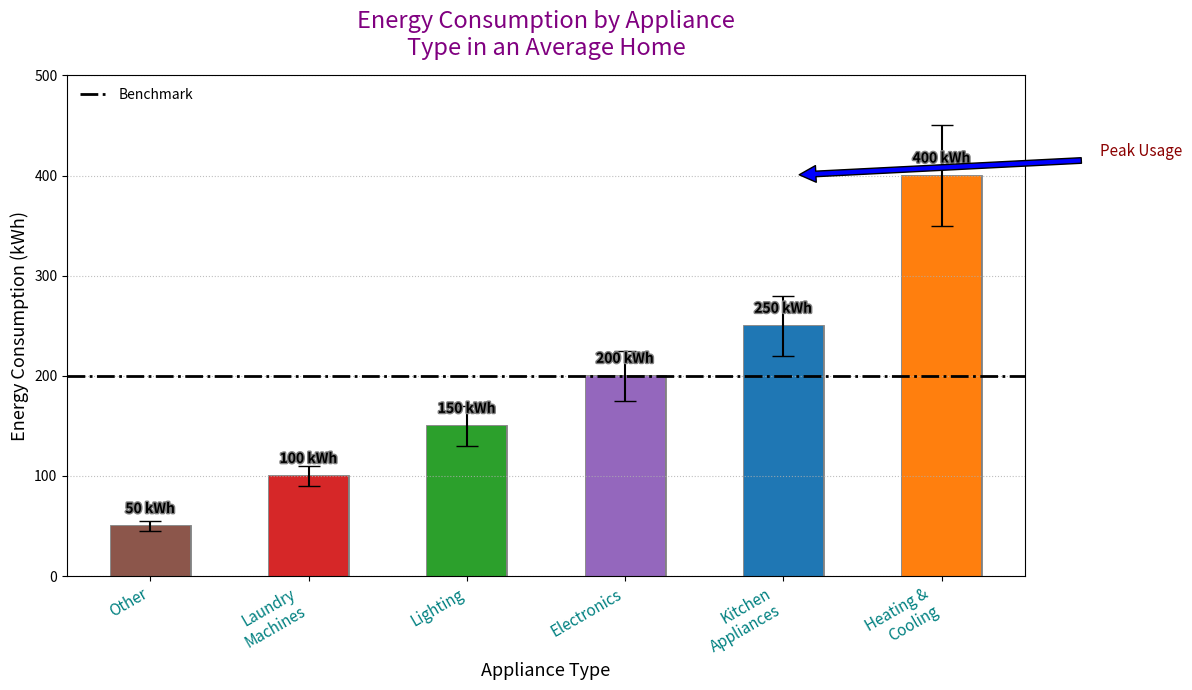
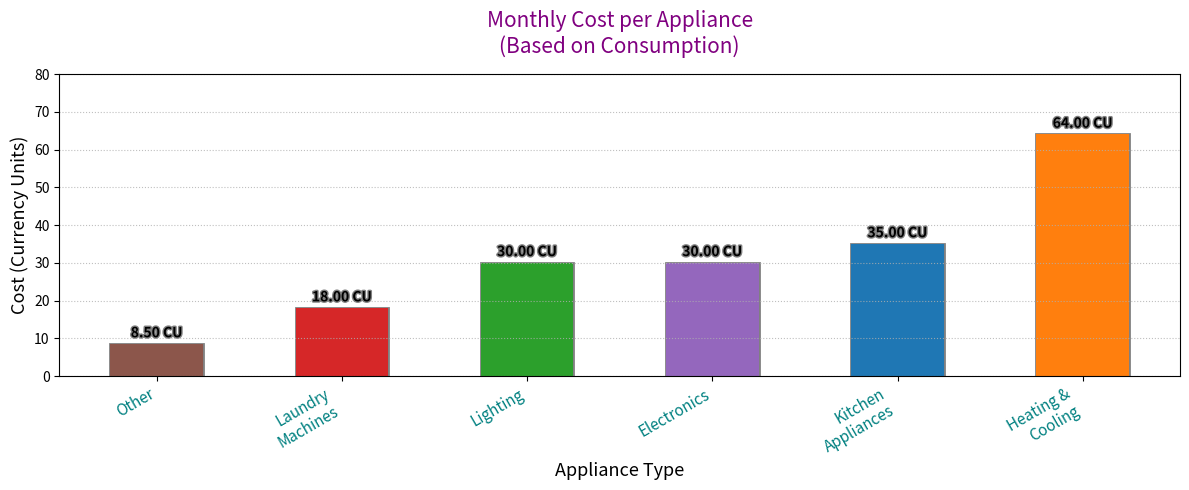

Source code (Python) for these figures, in order:
import matplotlib.pyplot as plt
import numpy as np
from matplotlib import patheffects

appliance_types = ["Kitchen\nAppliances", "Heating &\nCooling", "Lighting", "Laundry\nMachines", "Electronics", "Other"]
energy_consumption = [250, 400, 150, 100, 200, 50]
variability = [30, 50, 20, 10, 25, 5]
colors = ['#1f77b4', '#ff7f0e', '#2ca02c', '#d62728', '#9467bd', '#8c564b']

# Sort the data for plotting
sorted_indices = np.argsort(energy_consumption)  # For ascending order
# sorted_indices = np.argsort(energy_consumption)[::-1]  # For descending order
sorted_appliance_types = [appliance_types[i] for i in sorted_indices]
sorted_energy_consumption = [energy_consumption[i] for i in sorted_indices]
sorted_variability = [variability[i] for i in sorted_indices]
sorted_colors = [colors[i] for i in sorted_indices]

benchmark = 200

fig, ax = plt.subplots(figsize=(12, 7))

bar_positions = np.arange(len(sorted_appliance_types))
bars = ax.bar(bar_positions, sorted_energy_consumption, yerr=sorted_variability, capsize=8, 
              color=sorted_colors, width=0.5, path_effects=[patheffects.withStroke(linewidth=2, foreground="gray")])

for bar in bars:
    yval = bar.get_height()
    ax.text(bar.get_x() + bar.get_width() / 2, yval + 10, f'{yval} kWh', ha='center', va='bottom',
            fontsize=10, fontweight='bold', path_effects=[patheffects.withStroke(linewidth=2, foreground="gray")])

ax.annotate('Peak Usage', xy=(len(bar_positions) - 2, max(sorted_energy_consumption)), xytext=(len(bar_positions), max(sorted_energy_consumption) + 20),
            arrowprops=dict(facecolor='blue', shrink=0.05), fontsize=11, color='darkred')

ax.axhline(y=benchmark, color='black', linestyle='-.', linewidth=2, label='Benchmark')

ax.set_title("Energy Consumption by Appliance\nType in an Average Home", fontsize=17, color='purple', pad=15)
ax.set_xlabel("Appliance Type", fontsize=13)
ax.set_ylabel("Energy Consumption (kWh)", fontsize=13)
ax.set_xticks(bar_positions)
ax.set_xticklabels(sorted_appliance_types, fontsize=11, rotation=30, ha='right', color='teal')
ax.set_ylim(0, 500)

ax.yaxis.grid(True, linestyle=':', alpha=0.8)
ax.legend(loc='upper left', frameon=False)

plt.tight_layout()

sorted_cost_per_kwh = [0.14, 0.16, 0.20, 0.18, 0.15, 0.17]  # Cost also needs to be sorted according to sorted_indices
sorted_monthly_costs = np.array(sorted_energy_consumption) * np.array([sorted_cost_per_kwh[i] for i in sorted_indices])

fig, ax2 = plt.subplots(figsize=(12, 5))

bars2 = ax2.bar(bar_positions, sorted_monthly_costs, color=sorted_colors, width=0.5,
                path_effects=[patheffects.withStroke(linewidth=2, foreground="gray")])

ax2.set_title("Monthly Cost per Appliance\n(Based on Consumption)", fontsize=15, color='purple', pad=15)
ax2.set_xlabel("Appliance Type", fontsize=13)
ax2.set_ylabel("Cost (Currency Units)", fontsize=13)
ax2.set_xticks(bar_positions)
ax2.set_xticklabels(sorted_appliance_types, fontsize=11, rotation=30, ha='right', color='teal')
ax2.set_ylim(0, 80)
ax2.yaxis.grid(True, linestyle=':', alpha=0.8)

for bar in bars2:
    yval = bar.get_height()
    ax2.text(bar.get_x() + bar.get_width() / 2, yval + 1, f'{yval:.2f} CU', ha='center', va='bottom',
             fontsize=10, fontweight='bold', path_effects=[patheffects.withStroke(linewidth=2, foreground="gray")])

plt.tight_layout()
plt.show()
